Run: headless pygame with SDL's dummy video driver; simulated clock (each Clock.tick advances the game by its frame time, no real sleeping); random seed 0; keys injected as events and as key.get_pressed() state; mouse plan: one left click at the window centre at the start of phase 2, then a move to the lower-right quarter at the start of phase 3.
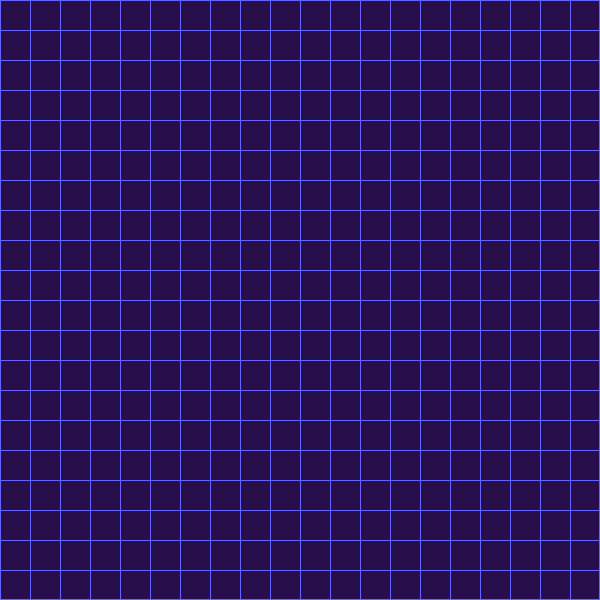
Frame 1 of 4 · flips 1–60 · no input
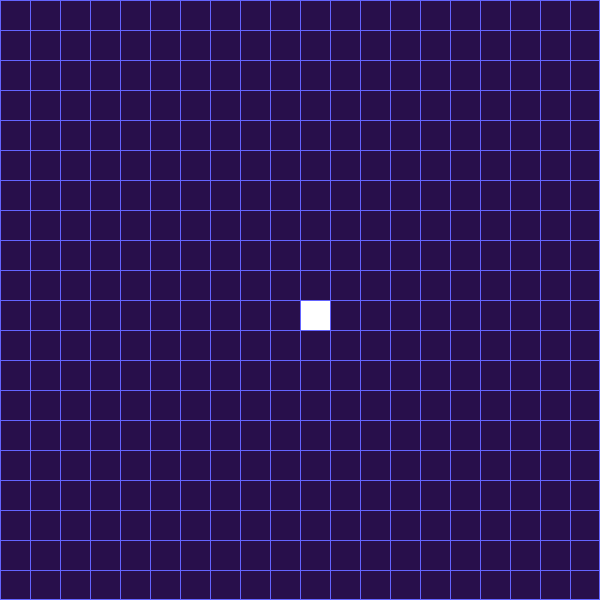
Frame 2 of 4 · flips 61–180 · clicked the window centre · tapped SPACE, RETURN · held RIGHT (→), D
Frame 3 of 4 · flips 181–300 · moved the mouse to the lower-right quarter · held DOWN (↓), S · screen unchanged from frame 2, image omitted
Frame 4 of 4 · flips 301–420 · held LEFT (←), A, UP (↑), W · screen unchanged from frame 3, image omitted

The pygame program that drew these frames:

import pygame
pygame.init()
BG_COLOR=(40,15,75)
WIDTH=600
HEIGHT=600
FPS=60
GAME_WINDOW=pygame.display.set_mode((WIDTH,HEIGHT))
CELL_SIZE=30

def draw():
    GAME_WINDOW.fill(BG_COLOR)
    [pygame.draw.line(GAME_WINDOW, (100, 100, 255), (0, y), (WIDTH, y)) for y in range(0, HEIGHT, CELL_SIZE)]
    pygame.draw.line(GAME_WINDOW,(100,100,255),(HEIGHT-1,0),(HEIGHT-1,WIDTH-1))
    [pygame.draw.line(GAME_WINDOW, (100, 100, 255), (x, 0), (x, HEIGHT)) for x in range(0, WIDTH, CELL_SIZE)]
    pygame.draw.line(GAME_WINDOW, (100, 100, 255), (0,WIDTH-1), (HEIGHT-1,WIDTH-1))
    pygame.display.update()
##### NON PYGAME #####
class Cell:
    def __init__(self,value,i,j):
        self.value=value
        self.i=i
        self.j=j

def create_board(lines,columns):
    cell_board=[]
    for i in range(lines):
        new_line=[]
        for j in range(columns):
            new_cell=Cell(0,i,j)
            new_line.append(new_cell)
        cell_board.append(new_line)
    return cell_board


def count_neighbours(cell,board):
    neighbour_count=0
    for row_index in range(cell.i-1,cell.i+2):
        if row_index>=0 and row_index<len(board):
            for column_index in range(cell.j-1,cell.j+2):
                if column_index>=0 and column_index<len(board[0]):
                    if board[row_index][column_index].value in [1,3] and [row_index,column_index]!=[cell.i,cell.j]:
                        neighbour_count+=1
    return neighbour_count

def CODE_code(board):
    for row in board:
        for cell in row:
            neighbour_no=count_neighbours(cell,board)
            if cell.value==0:
                if neighbour_no==3:
                    cell.value=2
            elif cell.value==1:
                if neighbour_no not in [2,3]:
                    cell.value=3
def decode_code(board):
    for row in board:
        for cell in row:
            if cell.value==2:
                cell.value=1
            elif cell.value==3:
                cell.value=0

def next_generation(board):
    CODE_code(board)
    decode_code(board)

#### BACK TO PYGAME ####
def revive_on_click(BOARD):
    if pygame.mouse.get_pressed()[0]:
        pos=pygame.mouse.get_pos()
        i=pos[0]//CELL_SIZE
        j=pos[1]//CELL_SIZE
        pygame.draw.rect(GAME_WINDOW,(255,255,255),(i*CELL_SIZE+1,j*CELL_SIZE+1,CELL_SIZE-1,CELL_SIZE-1))
        BOARD[i][j].value=1
    pygame.display.update()

def board_update(board):  #<-----works
    for row in board:
        for cell in row:
            if cell.value==1:
                pygame.draw.rect(GAME_WINDOW, (255, 255, 255),(cell.i * CELL_SIZE + 1, cell.j * CELL_SIZE + 1, CELL_SIZE - 1, CELL_SIZE - 1))
            elif cell.value==0:
                pygame.draw.rect(GAME_WINDOW, (40,15,75),(cell.i * CELL_SIZE + 1, cell.j * CELL_SIZE + 1, CELL_SIZE - 1, CELL_SIZE - 1))
    pygame.display.update()

def game_of_life(board):
        next_generation(board)
        board_update(board)

GameOfLife=pygame.USEREVENT+1
pygame.time.set_timer(GameOfLife,2000)

def main():
    running=True
    clock= pygame.time.Clock()
    BOARD=create_board(HEIGHT//CELL_SIZE,WIDTH//CELL_SIZE)
    draw()
    while running:
        clock.tick(FPS)
        revive_on_click(BOARD)
        for event in pygame.event.get():
            if event.type == GameOfLife:
                game_of_life(BOARD)
            if event.type == pygame.QUIT:
                running=False

    pygame.quit()

if __name__=='__main__':
    main()
